Run: headless pygame with SDL's dummy video driver; simulated clock (each Clock.tick advances the game by its frame time, no real sleeping); random seed 0; keys injected as events and as key.get_pressed() state; no mouse input.
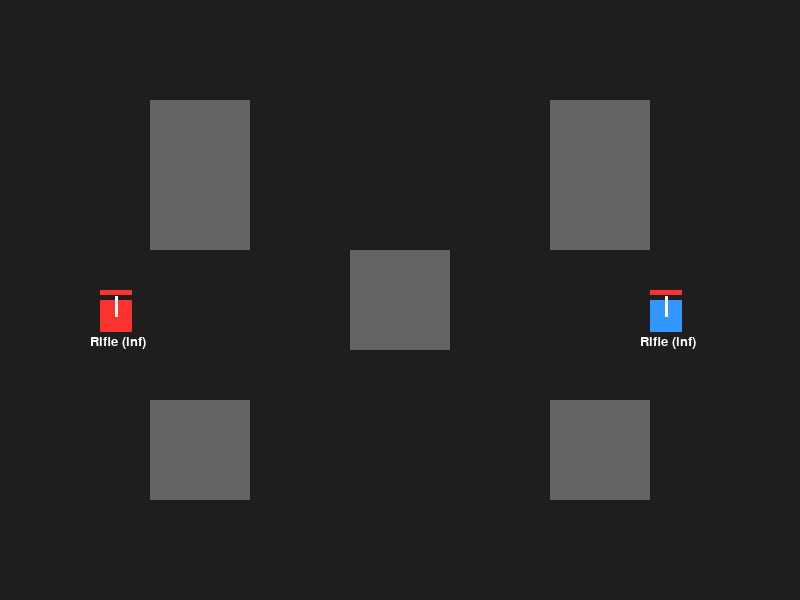
Frame 1 of 4 · flips 1–60 · no input
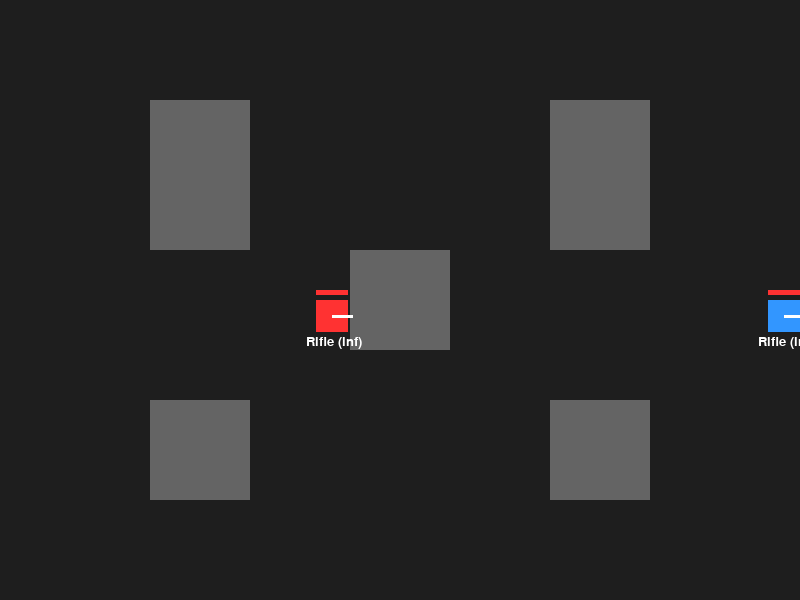
Frame 2 of 4 · flips 61–180 · tapped SPACE, RETURN · held RIGHT (→), D
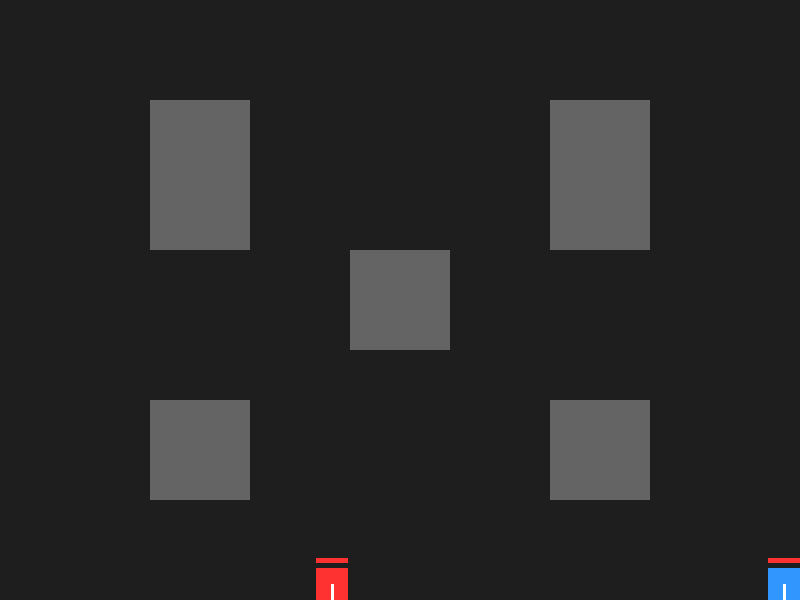
Frame 3 of 4 · flips 181–300 · held DOWN (↓), S
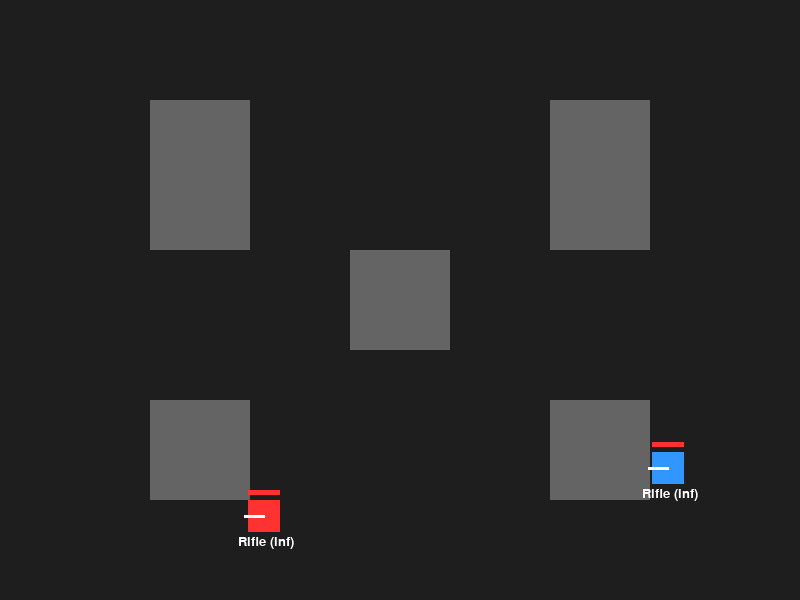
Frame 4 of 4 · flips 301–420 · held LEFT (←), A, UP (↑), W

The pygame program that drew these frames:

import pygame
import sys

pygame.init()
WIDTH, HEIGHT = 800, 600
screen = pygame.display.set_mode((WIDTH, HEIGHT))
pygame.display.set_caption("2D Tactical Shooter - 2 Players")
clock = pygame.time.Clock()

WHITE = (255, 255, 255)
BLACK = (30, 30, 30)
GRAY = (100, 100, 100)
RED = (255, 50, 50)
BLUE = (50, 150, 255)
YELLOW = (255, 255, 0)
GREEN = (50, 255, 50)

obstacles = [
    pygame.Rect(150, 100, 100, 150),
    pygame.Rect(550, 100, 100, 150),
    pygame.Rect(350, 250, 100, 100),
    pygame.Rect(150, 400, 100, 100),
    pygame.Rect(550, 400, 100, 100)
]

class Bullet:
    def __init__(self, x, y, dx, dy, speed, damage, owner, is_grenade=False):
        self.size = 15 if is_grenade else 8
        self.rect = pygame.Rect(x - self.size//2, y - self.size//2, self.size, self.size)
        self.dx = dx
        self.dy = dy
        self.speed = speed
        self.damage = damage
        self.owner = owner
        self.color = GREEN if is_grenade else YELLOW
        self.is_grenade = is_grenade
        self.life = 60 if is_grenade else 200

    def update(self):
        self.rect.x += self.dx * self.speed
        self.rect.y += self.dy * self.speed
        self.life -= 1

class Player:
    def __init__(self, x, y, color, controls, name):
        self.start_x = x
        self.start_y = y
        self.rect = pygame.Rect(x, y, 32, 32)
        self.color = color
        self.controls = controls
        self.name = name
        self.speed = 4
        self.reset()

    def reset(self):
        self.rect.x = self.start_x
        self.rect.y = self.start_y
        self.hp = 100
        self.max_hp = 100
        self.weapons = [
            {"name": "Rifle", "cooldown": 12, "b_speed": 6, "dmg": 10, "ammo": float('inf'), "is_grenade": False},
            {"name": "Sniper", "cooldown": 60, "b_speed": 12, "dmg": 45, "ammo": 10, "is_grenade": False},
            {"name": "Grenade", "cooldown": 60, "b_speed": 8, "dmg": 100, "ammo": 1, "is_grenade": True}
        ]
        self.w_idx = 0
        self.timer = 0
        self.dir = (0, -1)
        self.swap_pressed = False

    def handle_input(self, keys, bullets):
        old_pos = self.rect.topleft
        
        if keys[self.controls['up']]:
            self.rect.y -= self.speed
            self.dir = (0, -1)
        elif keys[self.controls['down']]:
            self.rect.y += self.speed
            self.dir = (0, 1)
        
        if keys[self.controls['left']]:
            self.rect.x -= self.speed
            self.dir = (-1, 0)
        elif keys[self.controls['right']]:
            self.rect.x += self.speed
            self.dir = (1, 0)

        for obs in obstacles:
            if self.rect.colliderect(obs):
                self.rect.topleft = old_pos

        self.rect.clamp_ip(screen.get_rect())

        if self.timer > 0: self.timer -= 1
        
        if keys[self.controls['shoot']] and self.timer == 0:
            w = self.weapons[self.w_idx]
            if w['ammo'] > 0:
                bullets.append(Bullet(self.rect.centerx, self.rect.centery, 
                                      self.dir[0], self.dir[1], 
                                      w['b_speed'], w['dmg'], self, w['is_grenade']))
                self.timer = w['cooldown']
                if w['ammo'] != float('inf'):
                    w['ammo'] -= 1

        if keys[self.controls['swap']]:
            if not self.swap_pressed:
                self.w_idx = (self.w_idx + 1) % len(self.weapons)
                self.swap_pressed = True
        else:
            self.swap_pressed = False

    def draw(self, surf):
        pygame.draw.rect(surf, self.color, self.rect)
        gun_end = (self.rect.centerx + self.dir[0]*20, self.rect.centery + self.dir[1]*20)
        pygame.draw.line(surf, WHITE, self.rect.center, gun_end, 3)
        pygame.draw.rect(surf, GRAY, (self.rect.x, self.rect.y - 10, 32, 5))
        pygame.draw.rect(surf, RED, (self.rect.x, self.rect.y - 10, (self.hp/self.max_hp)*32, 5))
        font = pygame.font.SysFont(None, 20)
        w = self.weapons[self.w_idx]
        ammo_txt = str(w['ammo']) if w['ammo'] != float('inf') else "inf"
        txt = font.render(f"{w['name']} ({ammo_txt})", True, WHITE)
        surf.blit(txt, (self.rect.x - 10, self.rect.y + 35))

p1_keys = {'up': pygame.K_w, 'down': pygame.K_s, 'left': pygame.K_a, 'right': pygame.K_d, 'shoot': pygame.K_f, 'swap': pygame.K_q}
p2_keys = {'up': pygame.K_UP, 'down': pygame.K_DOWN, 'left': pygame.K_LEFT, 'right': pygame.K_RIGHT, 'shoot': pygame.K_SLASH, 'swap': pygame.K_PERIOD}

p1 = Player(100, 300, RED, p1_keys, "P1")
p2 = Player(650, 300, BLUE, p2_keys, "P2")
bullets = []

def reset_game():
    p1.reset()
    p2.reset()
    bullets.clear()

while True:
    screen.fill(BLACK)
    
    for event in pygame.event.get():
        if event.type == pygame.QUIT:
            pygame.quit()
            sys.exit()
        if event.type == pygame.KEYDOWN:
            if event.key == pygame.K_r and (p1.hp <= 0 or p2.hp <= 0):
                reset_game()

    keys = pygame.key.get_pressed()
    
    if p1.hp > 0 and p2.hp > 0:
        p1.handle_input(keys, bullets)
        p2.handle_input(keys, bullets)

        for b in bullets[:]:
            b.update()
            
            if not screen.get_rect().collidepoint(b.rect.center) or b.life <= 0:
                if b in bullets: bullets.remove(b)
                continue

            hit_obs = False
            for obs in obstacles:
                if b.rect.colliderect(obs):
                    if b in bullets: bullets.remove(b)
                    hit_obs = True
                    break
            if hit_obs: continue

            if b.owner != p2 and b.rect.colliderect(p2.rect):
                p2.hp -= b.damage
                if b in bullets: bullets.remove(b)
            elif b.owner != p1 and b.rect.colliderect(p1.rect):
                p1.hp -= b.damage
                if b in bullets: bullets.remove(b)

    for obs in obstacles:
        pygame.draw.rect(screen, GRAY, obs)
    
    if p1.hp > 0: p1.draw(screen)
    if p2.hp > 0: p2.draw(screen)
    for b in bullets:
        pygame.draw.rect(screen, b.color, b.rect)

    if p1.hp <= 0 or p2.hp <= 0:
        winner = "P2 WIN!" if p1.hp <= 0 else "P1 WIN!"
        font = pygame.font.SysFont(None, 80)
        win_txt = font.render(winner, True, YELLOW)
        screen.blit(win_txt, (WIDTH//2 - 120, HEIGHT//2 - 40))
        
        font_small = pygame.font.SysFont(None, 40)
        restart_txt = font_small.render("Press 'R' to Restart", True, WHITE)
        screen.blit(restart_txt, (WIDTH//2 - 140, HEIGHT//2 + 40))

    pygame.display.flip()
    clock.tick(60)
